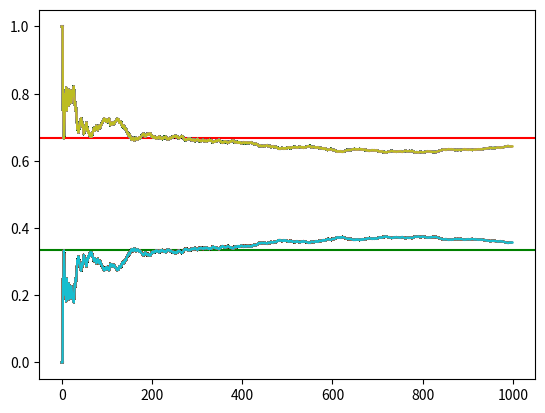

Write Python code to recreate this figure.
#Import required libraries :
import random
import matplotlib.pyplot as plt

#We are going with 3 doors :
#1 - Car
#2 - Goats
doors = ["goat","goat","car"]

#Empty lists to store probability values :
switch_win_probability = []
stick_win_probability = []

plt.axhline(y=0.66666, color='r', linestyle='-')
plt.axhline(y=0.33333, color='g', linestyle='-')

#Monte_Carlo Simulation :
def monte_carlo(n):
    
    #Calculating switch and stick wins :
    switch_wins = 0
    stick_wins = 0
    
    for i in range(n):
    
        #Randomly placing the car and goats behind the three doors :
        random.shuffle(doors) 
        
        #Contestant's choice :
        k = random.randrange(2)  

        #If the contestant doesn't get car :
        if doors[k] != 'car': 
            switch_wins += 1
            
        #If the contestant got car :
        else: 
            stick_wins += 1

        #Updating the list values :
        switch_win_probability.append(switch_wins/(i+1))
        stick_win_probability.append(stick_wins/(i+1))
        
        #Plotting the data :
        plt.plot(switch_win_probability)
        plt.plot(stick_win_probability)
        
    #Print the probability values :
    print('Winning probability if you always switch:',switch_win_probability[-1])
    print('Winning probability if you always stick to your original choice:', stick_win_probability[-1])


#Calling the function :
monte_carlo(1000)
